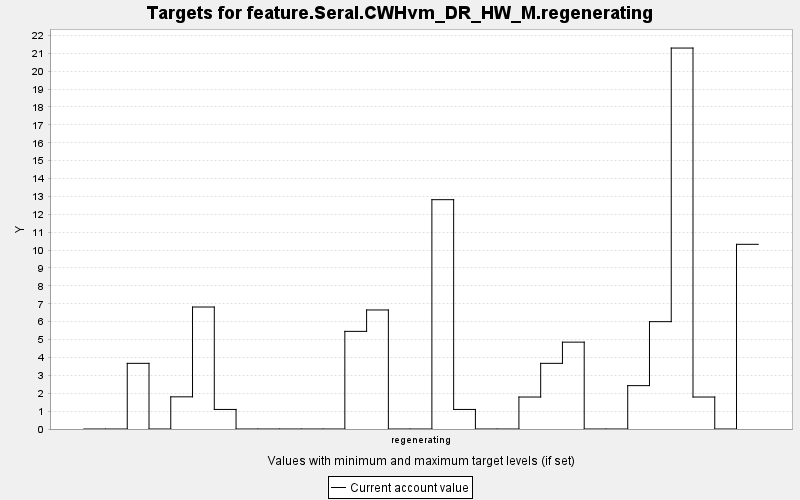

Data behind this chart, as committed beside it:
TARGET, PERIOD, YEAR, PERIODWIDTH, MINIMUM, MAXIMUM, MINWEIGHT, MAXWEIGHT, CURRENT, SUMMARY
feature.Seral.CWHvm_DR_HW_M.regenerating, 0, 0, 10.0, 0.0, 10000, 1.0, 1.0, 0.0, 0.0
feature.Seral.CWHvm_DR_HW_M.regenerating, 1, 10, 10.0, 0.0, 10000, 1.0, 1.0, 0.0, 0.0
feature.Seral.CWHvm_DR_HW_M.regenerating, 2, 20, 10.0, 0.0, 10000, 1.0, 1.0, 3.67, 0.0
feature.Seral.CWHvm_DR_HW_M.regenerating, 3, 30, 10.0, 0.0, 10000, 1.0, 1.0, 0.0, 0.0
feature.Seral.CWHvm_DR_HW_M.regenerating, 4, 40, 10.0, 0.0, 10000, 1.0, 1.0, 1.798, 0.0
feature.Seral.CWHvm_DR_HW_M.regenerating, 5, 50, 10.0, 0.0, 10000, 1.0, 1.0, 6.818, 0.0
feature.Seral.CWHvm_DR_HW_M.regenerating, 6, 60, 10.0, 0.0, 10000, 1.0, 1.0, 1.093, 0.0
feature.Seral.CWHvm_DR_HW_M.regenerating, 7, 70, 10.0, 0.0, 10000, 1.0, 1.0, 0.0, 0.0
feature.Seral.CWHvm_DR_HW_M.regenerating, 8, 80, 10.0, 0.0, 10000, 1.0, 1.0, 0.0, 0.0
feature.Seral.CWHvm_DR_HW_M.regenerating, 9, 90, 10.0, 0.0, 10000, 1.0, 1.0, 0.0, 0.0
feature.Seral.CWHvm_DR_HW_M.regenerating, 10, 100, 10.0, 0.0, 10000, 1.0, 1.0, 0.0, 0.0
feature.Seral.CWHvm_DR_HW_M.regenerating, 11, 110, 10.0, 0.0, 10000, 1.0, 1.0, 0.0, 0.0
feature.Seral.CWHvm_DR_HW_M.regenerating, 12, 120, 10.0, 0.0, 10000, 1.0, 1.0, 5.457, 0.0
feature.Seral.CWHvm_DR_HW_M.regenerating, 13, 130, 10.0, 0.0, 10000, 1.0, 1.0, 6.653, 0.0
feature.Seral.CWHvm_DR_HW_M.regenerating, 14, 140, 10.0, 0.0, 10000, 1.0, 1.0, 0.0, 0.0
feature.Seral.CWHvm_DR_HW_M.regenerating, 15, 150, 10.0, 0.0, 10000, 1.0, 1.0, 0.0, 0.0
feature.Seral.CWHvm_DR_HW_M.regenerating, 16, 160, 10.0, 0.0, 10000, 1.0, 1.0, 12.82, 0.0
feature.Seral.CWHvm_DR_HW_M.regenerating, 17, 170, 10.0, 0.0, 10000, 1.0, 1.0, 1.093, 0.0
feature.Seral.CWHvm_DR_HW_M.regenerating, 18, 180, 10.0, 0.0, 10000, 1.0, 1.0, 0.0, 0.0
feature.Seral.CWHvm_DR_HW_M.regenerating, 19, 190, 10.0, 0.0, 10000, 1.0, 1.0, 0.0, 0.0
feature.Seral.CWHvm_DR_HW_M.regenerating, 20, 200, 10.0, 0.0, 10000, 1.0, 1.0, 1.787, 0.0
feature.Seral.CWHvm_DR_HW_M.regenerating, 21, 210, 10.0, 0.0, 10000, 1.0, 1.0, 3.67, 0.0
feature.Seral.CWHvm_DR_HW_M.regenerating, 22, 220, 10.0, 0.0, 10000, 1.0, 1.0, 4.855, 0.0
feature.Seral.CWHvm_DR_HW_M.regenerating, 23, 230, 10.0, 0.0, 10000, 1.0, 1.0, 0.0, 0.0
feature.Seral.CWHvm_DR_HW_M.regenerating, 24, 240, 10.0, 0.0, 10000, 1.0, 1.0, 0.0, 0.0
feature.Seral.CWHvm_DR_HW_M.regenerating, 25, 250, 10.0, 0.0, 10000, 1.0, 1.0, 2.424, 0.0
feature.Seral.CWHvm_DR_HW_M.regenerating, 26, 260, 10.0, 0.0, 10000, 1.0, 1.0, 6.0, 0.0
feature.Seral.CWHvm_DR_HW_M.regenerating, 27, 270, 10.0, 0.0, 10000, 1.0, 1.0, 21.29, 0.0
feature.Seral.CWHvm_DR_HW_M.regenerating, 28, 280, 10.0, 0.0, 10000, 1.0, 1.0, 1.787, 0.0
feature.Seral.CWHvm_DR_HW_M.regenerating, 29, 290, 10.0, 0.0, 10000, 1.0, 1.0, 0.0, 0.0
feature.Seral.CWHvm_DR_HW_M.regenerating, 30, 300, 10.0, 0.0, 10000, 1.0, 1.0, 10.32, 0.0
